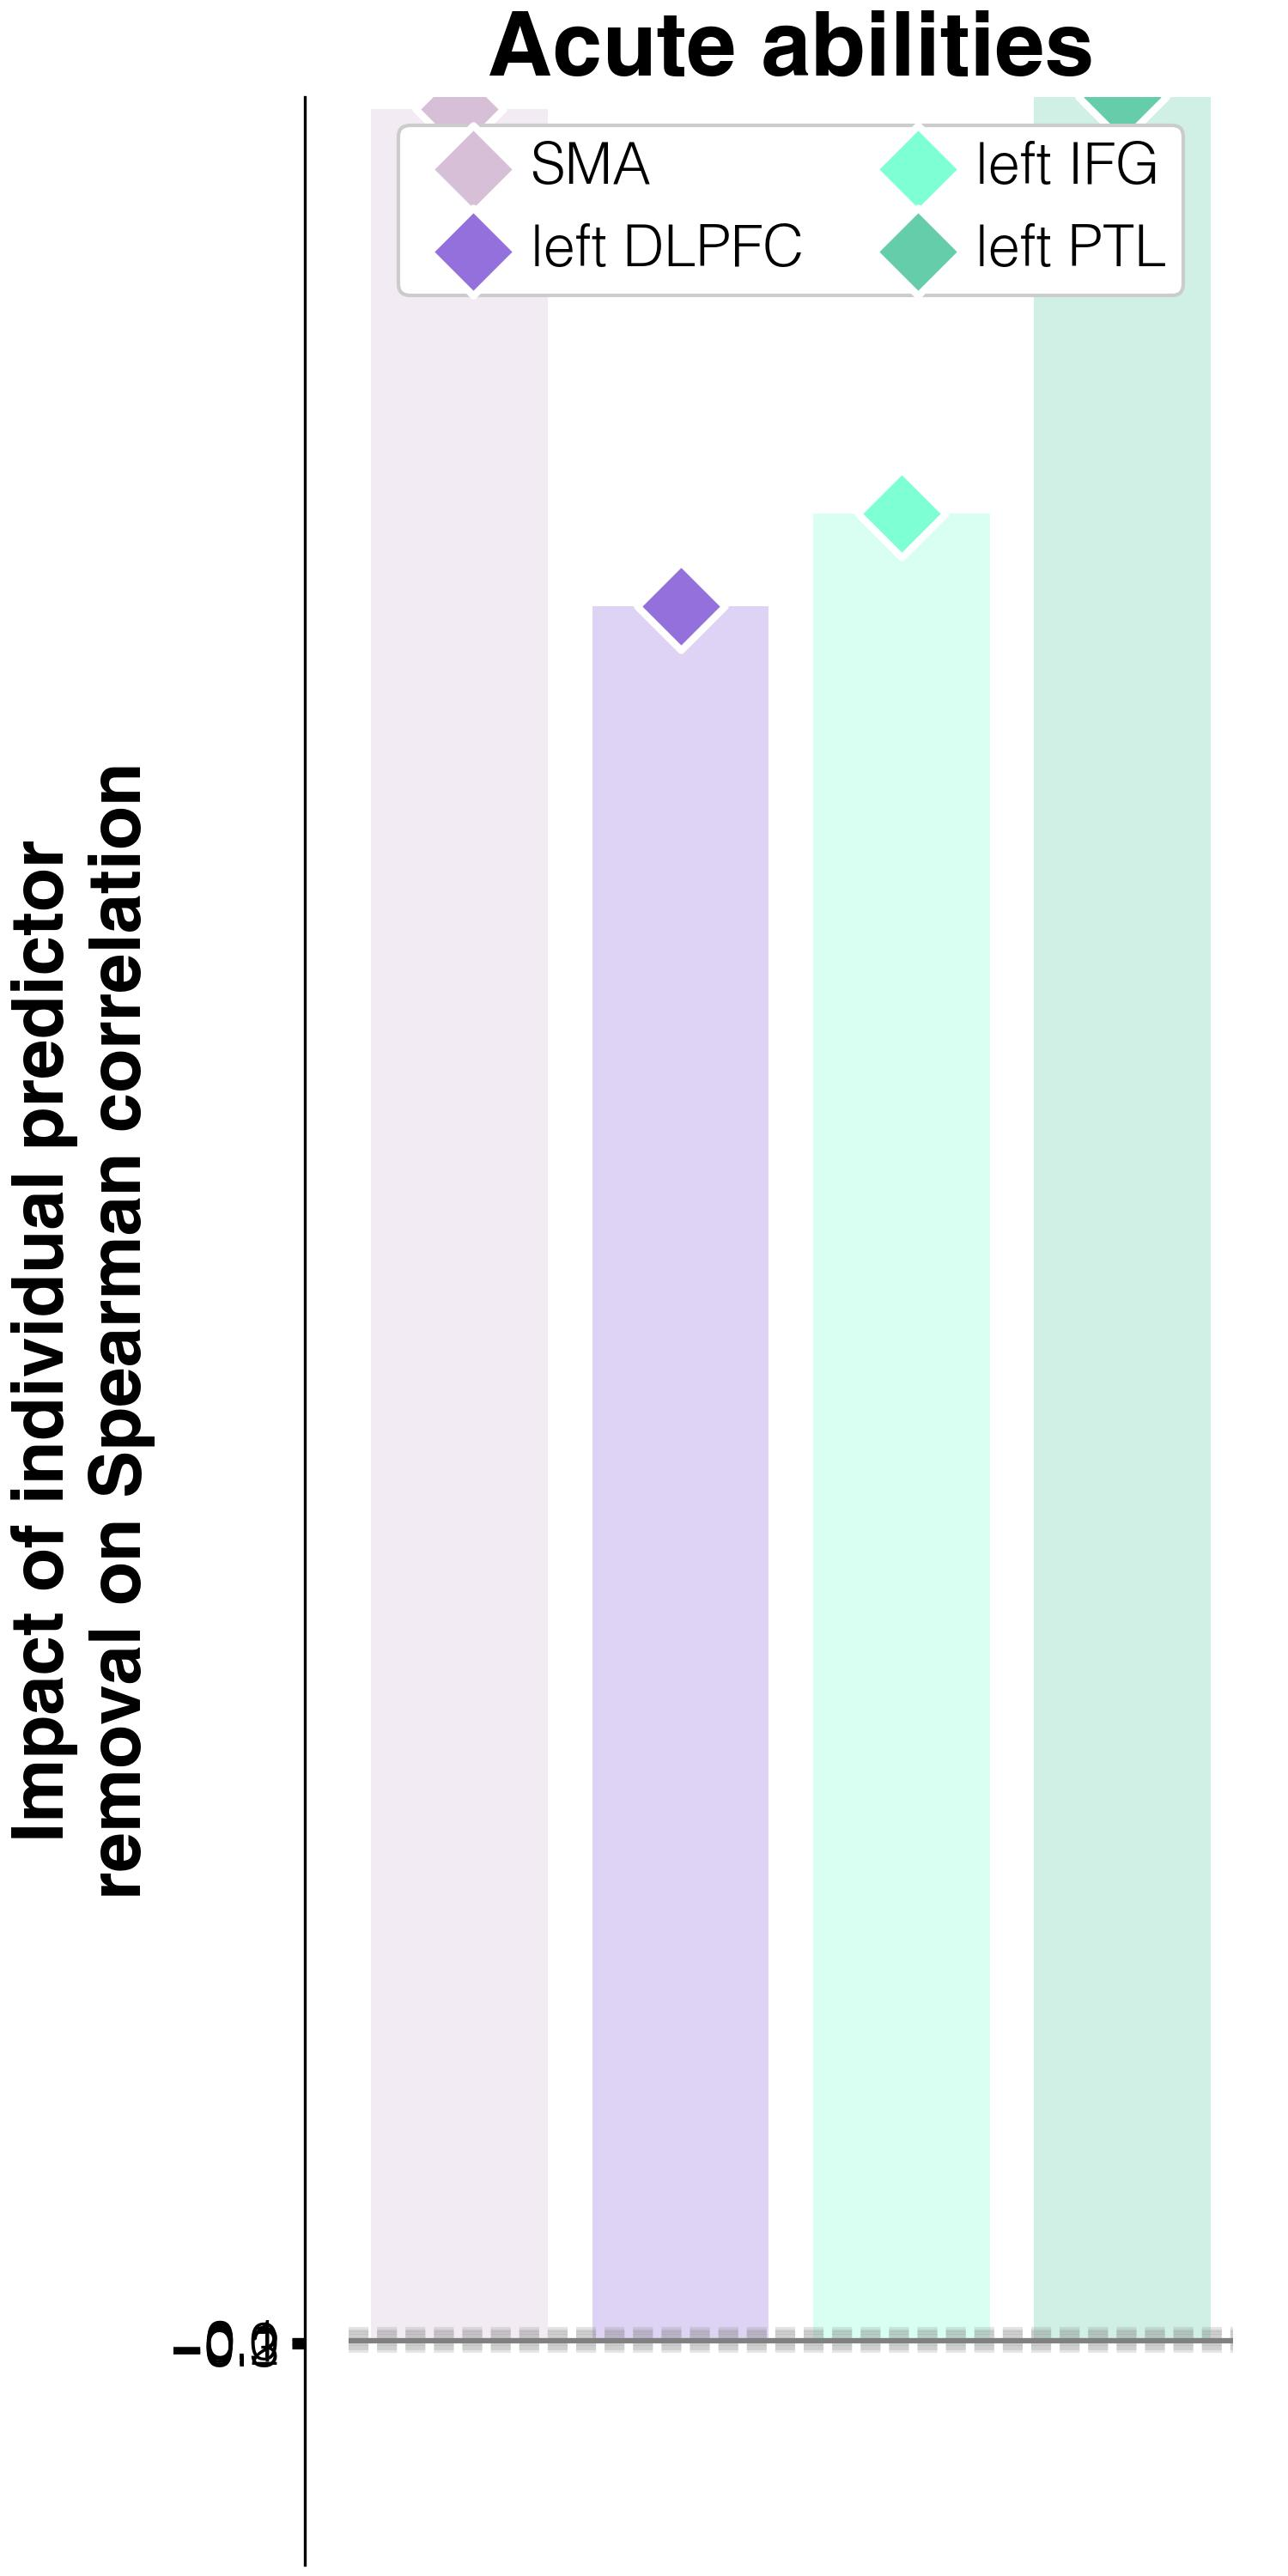

Source data for this figure (header and first rows):
target	predictor	impact_on_spearman_rho	regression_weights	FDR_p	raw_p
abilities T1	lesions w/o L_SMA	99.46	4e-05	0.7701	0.716
abilities T1	lesions w/o L_DLPFC	77.27	-0.00289	0.0024	0.001
abilities T1	lesions w/o L_IFGorb	81.41	-0.00235	0.0024	0.001
abilities T1	lesions w/o L_PTL	99.97	-0.00244	0.0024	0.001
